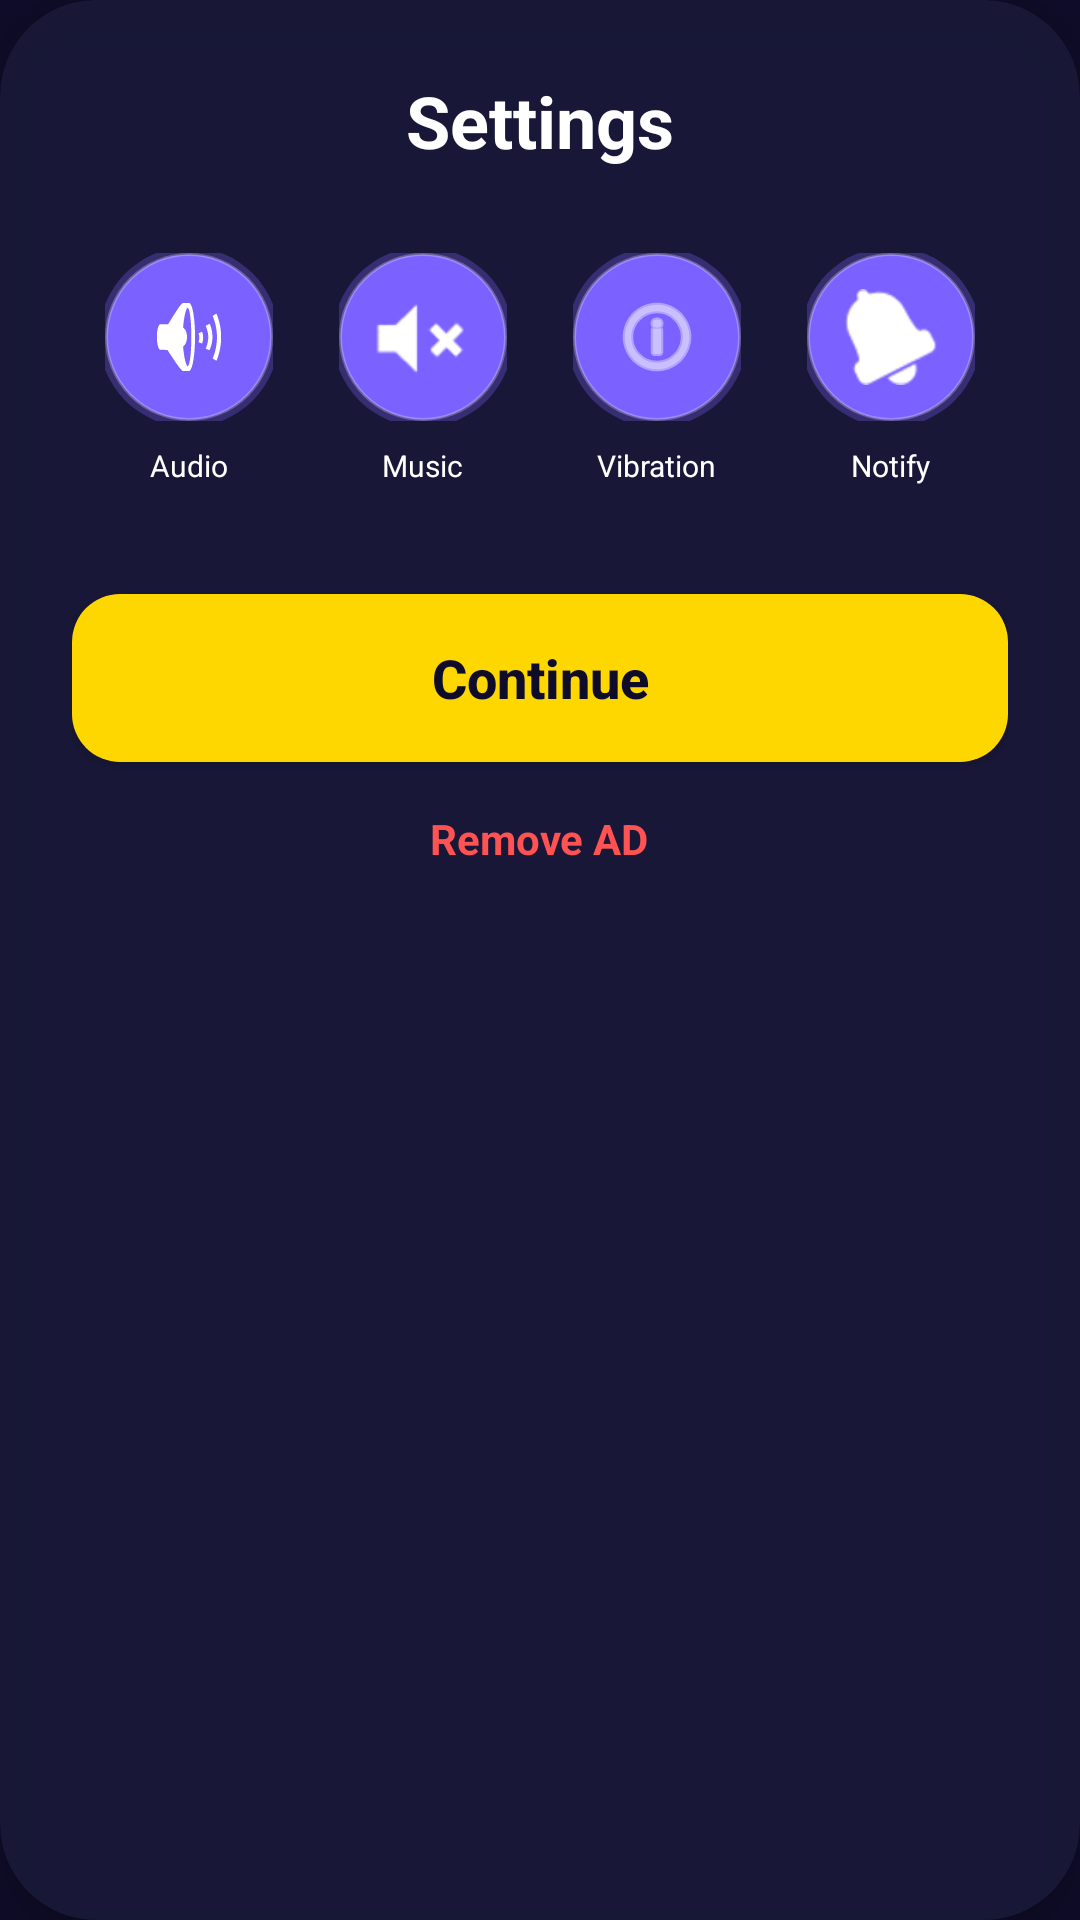

Android layout source for this screen:
<!-- AndroidManifest.xml: application theme Theme.SortWaterAndColorPuzzelPro -->
<!-- res/layout/layout_settings.xml -->
<?xml version="1.0" encoding="utf-8"?>
<androidx.cardview.widget.CardView xmlns:android="http://schemas.android.com/apk/res/android"
    xmlns:app="http://schemas.android.com/apk/res-auto"
    android:layout_width="320dp"
    android:layout_height="wrap_content"
    android:layout_gravity="center"
    app:cardBackgroundColor="#E01A1A3A"
    app:cardCornerRadius="32dp"
    app:cardElevation="8dp">

    <LinearLayout
        android:layout_width="match_parent"
        android:layout_height="wrap_content"
        android:gravity="center"
        android:orientation="vertical"
        android:padding="24dp">

        <TextView
            android:layout_width="wrap_content"
            android:layout_height="wrap_content"
            android:layout_marginBottom="24dp"
            android:text="@string/settings"
            android:textColor="@color/white"
            android:textSize="24sp"
            android:textStyle="bold" />

        <GridLayout
            android:layout_width="match_parent"
            android:layout_height="wrap_content"
            android:columnCount="4"
            android:useDefaultMargins="true">

            
            <LinearLayout
                android:layout_width="0dp"
                android:layout_height="wrap_content"
                android:layout_columnWeight="1"
                android:gravity="center"
                android:orientation="vertical">

                <ImageButton
                    android:id="@+id/btnToggleSound"
                    android:layout_width="56dp"
                    android:layout_height="56dp"
                    android:background="@drawable/button_circular_glow"
                    android:contentDescription="@string/audio"
                    android:src="@android:drawable/ic_lock_silent_mode_off"
                    app:tint="@color/white" />

                <TextView
                    android:layout_width="wrap_content"
                    android:layout_height="wrap_content"
                    android:layout_marginTop="8dp"
                    android:text="@string/audio"
                    android:textColor="@color/white"
                    android:textSize="10sp" />
            </LinearLayout>

            
            <LinearLayout
                android:layout_width="0dp"
                android:layout_height="wrap_content"
                android:layout_columnWeight="1"
                android:gravity="center"
                android:orientation="vertical">

                <ImageButton
                    android:id="@+id/btnToggleMusic"
                    android:layout_width="56dp"
                    android:layout_height="56dp"
                    android:background="@drawable/button_circular_glow"
                    android:contentDescription="@string/music"
                    android:src="@android:drawable/ic_lock_silent_mode"
                    app:tint="@color/white" />

                <TextView
                    android:layout_width="wrap_content"
                    android:layout_height="wrap_content"
                    android:layout_marginTop="8dp"
                    android:text="@string/music"
                    android:textColor="@color/white"
                    android:textSize="10sp" />
            </LinearLayout>

            
            <LinearLayout
                android:layout_width="0dp"
                android:layout_height="wrap_content"
                android:layout_columnWeight="1"
                android:gravity="center"
                android:orientation="vertical">

                <ImageButton
                    android:id="@+id/btnToggleVibration"
                    android:layout_width="56dp"
                    android:layout_height="56dp"
                    android:background="@drawable/button_circular_glow"
                    android:contentDescription="@string/vibration"
                    android:src="@android:drawable/ic_menu_info_details"
                    app:tint="@color/white" />

                <TextView
                    android:layout_width="wrap_content"
                    android:layout_height="wrap_content"
                    android:layout_marginTop="8dp"
                    android:text="@string/vibration"
                    android:textColor="@color/white"
                    android:textSize="10sp" />
            </LinearLayout>

            
            <LinearLayout
                android:layout_width="0dp"
                android:layout_height="wrap_content"
                android:layout_columnWeight="1"
                android:gravity="center"
                android:orientation="vertical">

                <ImageButton
                    android:id="@+id/btnToggleNotify"
                    android:layout_width="56dp"
                    android:layout_height="56dp"
                    android:background="@drawable/button_circular_glow"
                    android:contentDescription="@string/notify"
                    android:src="@android:drawable/ic_popup_reminder"
                    app:tint="@color/white" />

                <TextView
                    android:layout_width="wrap_content"
                    android:layout_height="wrap_content"
                    android:layout_marginTop="8dp"
                    android:text="@string/notify"
                    android:textColor="@color/white"
                    android:textSize="10sp" />
            </LinearLayout>

        </GridLayout>

        <androidx.appcompat.widget.AppCompatButton
            android:id="@+id/btnContinue"
            android:layout_width="match_parent"
            android:layout_height="56dp"
            android:layout_marginTop="32dp"
            android:background="@drawable/button_rect_round"
            android:text="@string/continue_text"
            android:textAllCaps="false"
            android:textColor="@color/bg_dark"
            android:textSize="18sp"
            android:textStyle="bold" />

        <TextView
            android:layout_width="wrap_content"
            android:layout_height="wrap_content"
            android:layout_marginTop="16dp"
            android:text="@string/remove_ad"
            android:textColor="#FF5252"
            android:textSize="14sp"
            android:textStyle="bold" />

    </LinearLayout>
</androidx.cardview.widget.CardView>
<!-- resources referenced by this layout -->
<resources>
  <color name="bg_dark">#0F0C29</color>
  <color name="white">#FFFFFFFF</color>
  <!-- drawable button_circular_glow (drawable) -->
  <?xml version="1.0" encoding="utf-8"?>
  <ripple xmlns:android="http://schemas.android.com/apk/res/android"
      android:color="#40FFFFFF">
      <item>
          <layer-list>
              
              <item
                  android:bottom="-2dp"
                  android:left="-2dp"
                  android:right="-2dp"
                  android:top="-2dp">
                  <shape android:shape="oval">
                      <solid android:color="@color/button_purple_glow" />
                  </shape>
              </item>
              
              <item>
                  <shape android:shape="oval">
                      <solid android:color="@color/button_purple" />
                      <stroke
                          android:width="1dp"
                          android:color="#40FFFFFF" />
                      <size
                          android:width="60dp"
                          android:height="60dp" />
                  </shape>
              </item>
          </layer-list>
      </item>
  </ripple>
  <!-- drawable button_rect_round (drawable) -->
  <?xml version="1.0" encoding="utf-8"?>
  <ripple xmlns:android="http://schemas.android.com/apk/res/android"
      android:color="#40FFFFFF">
      <item>
          <shape android:shape="rectangle">
              <solid android:color="@color/victory_yellow" />
              <corners android:radius="16dp" />
          </shape>
      </item>
  </ripple>
  <string name="audio">Audio</string>
  <string name="continue_text">Continue</string>
  <string name="music">Music</string>
  <string name="notify">Notify</string>
  <string name="remove_ad">Remove AD</string>
  <string name="settings">Settings</string>
  <string name="vibration">Vibration</string>
  <style name="Theme.SortWaterAndColorPuzzelPro" parent="Base.Theme.SortWaterAndColorPuzzelPro" />
  <color name="button_purple_glow">#4D7B61FF</color>
  <color name="button_purple">#7B61FF</color>
  <color name="victory_yellow">#FFD700</color>
  <style name="Base.Theme.SortWaterAndColorPuzzelPro" parent="Theme.Material3.DayNight.NoActionBar">
          <item name="android:windowBackground">@color/bg_dark</item>
          <item name="android:statusBarColor">@color/bg_dark_gradient_start</item>
          <item name="android:windowLightStatusBar">false</item>
      </style>
  <color name="bg_dark_gradient_start">#0F0C29</color>
</resources>
